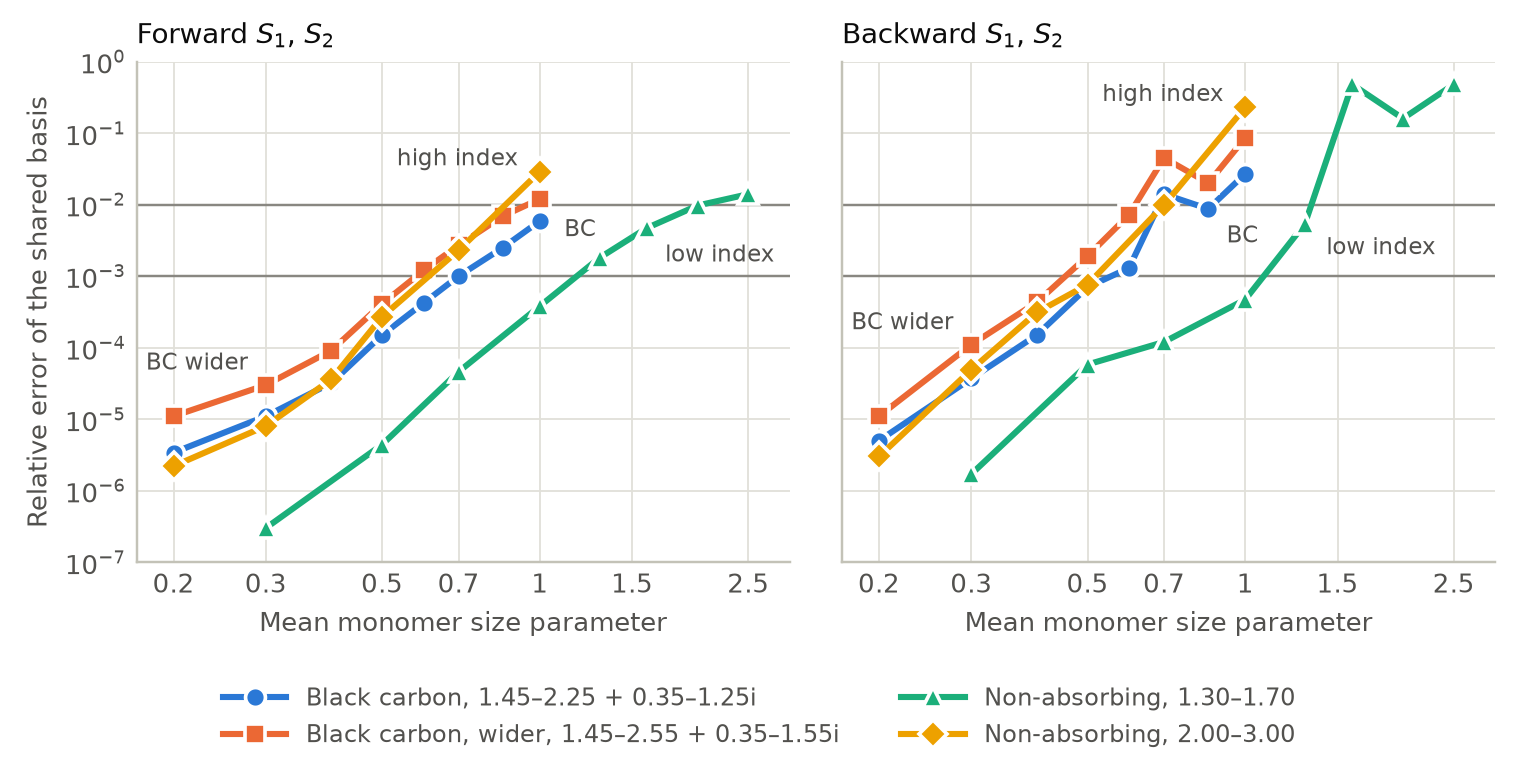

Values plotted in this chart, from the file beside it:
# Relative error of the shared-basis swe…, S2 against CBICG at tolerance 1e-14.
# 60-sphere fragment of an aggregate wit…, direct translation, truncation order from the two-sphere cal…
# class: bc = 1.45-2.25 + 0.35-1.25i, bcw = 1.45-2.55 + 0.35-1.55i, nonabs = 1.30-1.70, nonabshi = 2.00-3.00 (Im m = 0)
class, x_mean, x_max, truncation_order, n_refractive_indices, basis_size, residual_floor, err_forward, err_backward, err_qext
bc, 0.200, 0.244, 7, 90, 16, 5.9e-06, 3.4e-06, 5.0e-06, 3.1e-06
bc, 0.300, 0.367, 7, 90, 16, 3.2e-05, 1.1e-05, 3.7e-05, 9.0e-06
bc, 0.400, 0.489, 8, 90, 16, 9.2e-05, 3.2e-05, 1.5e-04, 3.3e-05
bc, 0.500, 0.611, 8, 90, 16, 2.5e-04, 1.5e-04, 7.0e-04, 1.8e-04
bc, 0.600, 0.733, 8, 90, 16, 6.1e-04, 4.2e-04, 1.3e-03, 4.5e-04
bc, 0.700, 0.856, 8, 90, 16, 1.4e-03, 1.0e-03, 1.4e-02, 9.4e-04
bc, 0.850, 1.039, 7, 90, 16, 4.1e-03, 2.5e-03, 8.7e-03, 1.9e-03
bc, 1.000, 1.222, 7, 90, 16, 1.1e-02, 5.9e-03, 2.7e-02, 2.0e-03
bcw, 0.200, 0.244, 10, 156, 16, 1.2e-05, 1.1e-05, 1.1e-05, 9.2e-06
bcw, 0.300, 0.367, 10, 156, 16, 6.3e-05, 3.0e-05, 1.1e-04, 2.7e-05
bcw, 0.400, 0.489, 10, 156, 16, 2.1e-04, 9.1e-05, 4.3e-04, 8.4e-05
bcw, 0.500, 0.611, 11, 156, 16, 6.1e-04, 4.1e-04, 1.9e-03, 4.6e-04
bcw, 0.600, 0.733, 11, 156, 16, 1.5e-03, 1.2e-03, 7.2e-03, 1.1e-03
bcw, 0.700, 0.856, 11, 156, 16, 3.8e-03, 2.7e-03, 4.5e-02, 1.7e-03
bcw, 0.850, 1.039, 10, 156, 24, 1.2e-02, 6.9e-03, 2.0e-02, 1.7e-03
bcw, 1.000, 1.222, 9, 156, 16, 2.9e-02, 1.2e-02, 8.6e-02, 6.1e-03
nonabs, 0.300, 0.367, 3, 21, 12, 1.8e-06, 3.0e-07, 1.7e-06, 5.6e-07
nonabs, 0.500, 0.611, 3, 21, 12, 1.7e-05, 4.4e-06, 5.8e-05, 9.3e-06
nonabs, 0.700, 0.856, 3, 21, 12, 8.5e-05, 4.6e-05, 1.2e-04, 7.7e-05
nonabs, 1.000, 1.222, 3, 21, 16, 6.2e-04, 3.8e-04, 4.7e-04, 4.6e-04
nonabs, 1.300, 1.589, 3, 21, 24, 3.1e-03, 1.8e-03, 5.4e-03, 1.4e-03
nonabs, 1.600, 1.956, 4, 21, 24, 1.0e-02, 4.7e-03, 4.8e-01, 2.1e-03
nonabs, 2.000, 2.445, 4, 21, 24, 3.1e-02, 9.7e-03, 1.6e-01, 6.1e-03
nonabs, 2.500, 3.056, 5, 21, 24, 8.1e-02, 1.4e-02, 4.8e-01, 1.1e-02
nonabshi, 0.200, 0.244, 7, 21, 16, 2.7e-06, 2.2e-06, 3.0e-06, 5.9e-06
nonabshi, 0.300, 0.367, 7, 21, 16, 1.9e-05, 8.0e-06, 4.9e-05, 7.6e-06
nonabshi, 0.400, 0.489, 8, 21, 24, 7.9e-05, 3.6e-05, 3.1e-04, 5.4e-05
nonabshi, 0.500, 0.611, 8, 21, 24, 3.3e-04, 2.7e-04, 7.6e-04, 2.0e-04
nonabshi, 0.700, 0.856, 9, 21, 48, 4.2e-03, 2.3e-03, 9.9e-03, 6.1e-04
nonabshi, 1.000, 1.222, 8, 21, 64, 8.3e-02, 2.9e-02, 2.3e-01, 1.5e-02
